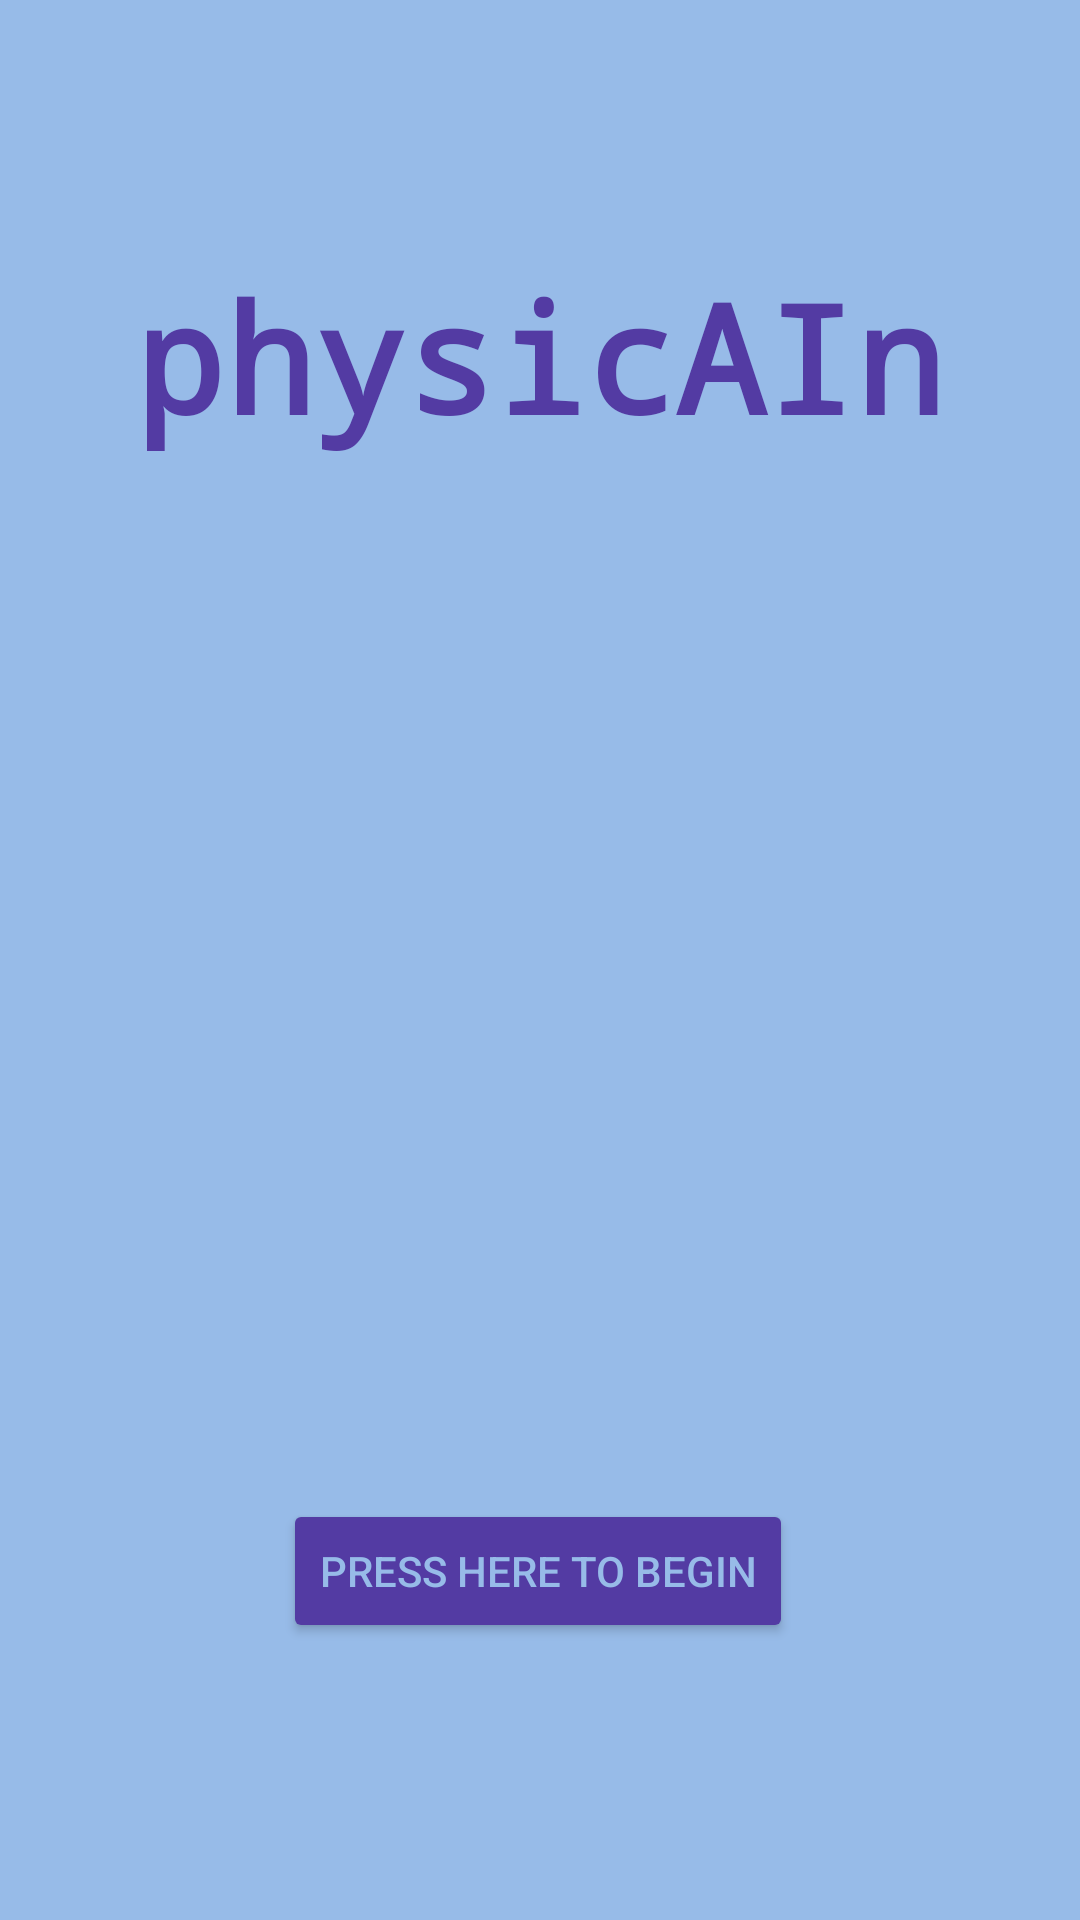

Produce the Android XML layout that renders to this screen, including the resource entries it uses.
<!-- AndroidManifest.xml: application theme Theme.PhysicAInandroidapp -->
<!-- res/layout/activity_main.xml -->
<?xml version="1.0" encoding="utf-8"?>
<androidx.constraintlayout.widget.ConstraintLayout xmlns:android="http://schemas.android.com/apk/res/android"
    xmlns:app="http://schemas.android.com/apk/res-auto"
    xmlns:tools="http://schemas.android.com/tools"
    android:layout_width="match_parent"
    android:layout_height="match_parent"
    tools:context=".MainActivity"

    android:background="@color/cyber_blue"
    >


    <ImageView
        android:id="@+id/imageView"
        android:layout_width="346dp"
        android:layout_height="455dp"
        android:alpha=".75"
        app:layout_constraintBottom_toBottomOf="parent"
        app:layout_constraintEnd_toEndOf="parent"
        app:layout_constraintHorizontal_bias="0.492"
        app:layout_constraintStart_toStartOf="parent"
        app:layout_constraintTop_toTopOf="parent"
        app:srcCompat="@drawable/robot" />

    <TextView


        android:id="@+id/textView"
        android:layout_width="wrap_content"
        android:layout_height="wrap_content"
        android:fontFamily="monospace"
        android:text="physicAIn"
        android:textColor="@color/cyber_dark_blue"
        android:textSize="50sp"
        android:textStyle="bold"
        app:layout_constraintBottom_toBottomOf="parent"
        app:layout_constraintEnd_toEndOf="parent"
        app:layout_constraintStart_toStartOf="parent"
        app:layout_constraintTop_toTopOf="parent"
        app:layout_constraintVertical_bias="0.149" />

    <Button
        android:id="@+id/button"
        android:layout_width="wrap_content"
        android:layout_height="wrap_content"
        android:backgroundTint="@color/cyber_dark_blue"
        android:textColor="@color/cyber_blue"

        android:text="Press here to begin"
        android:onClick="beginHere"
        app:layout_constraintBottom_toBottomOf="parent"
        app:layout_constraintEnd_toEndOf="parent"
        app:layout_constraintHorizontal_bias="0.497"
        app:layout_constraintStart_toStartOf="parent"
        app:layout_constraintTop_toTopOf="parent"
        app:layout_constraintVertical_bias="0.844" />

</androidx.constraintlayout.widget.ConstraintLayout>
<!-- resources referenced by this layout -->
<resources>
  <color name="cyber_blue">#97bbe8</color>
  <color name="cyber_dark_blue">#533ba3</color>
  <style name="Theme.PhysicAInandroidapp" parent="Theme.MaterialComponents.DayNight.DarkActionBar">
          
          <item name="colorPrimary">@color/purple_500</item>
          <item name="colorPrimaryVariant">@color/purple_700</item>
          <item name="colorOnPrimary">@color/white</item>
          
          <item name="colorSecondary">@color/teal_200</item>
          <item name="colorSecondaryVariant">@color/teal_700</item>
          <item name="colorOnSecondary">@color/black</item>
          
          <item name="android:statusBarColor">?attr/colorPrimaryVariant</item>
          
      </style>
  <color name="purple_500">#FF6200EE</color>
  <color name="purple_700">#FF3700B3</color>
  <color name="white">#FFFFFFFF</color>
  <color name="teal_200">#FF03DAC5</color>
  <color name="teal_700">#FF018786</color>
  <color name="black">#FF000000</color>
</resources>
